Run: headless pygame with SDL's dummy video driver; simulated clock (each Clock.tick advances the game by its frame time, no real sleeping); random seed 0; keys injected as events and as key.get_pressed() state; mouse plan: one left click at the window centre at the start of phase 2, then a move to the lower-right quarter at the start of phase 3.
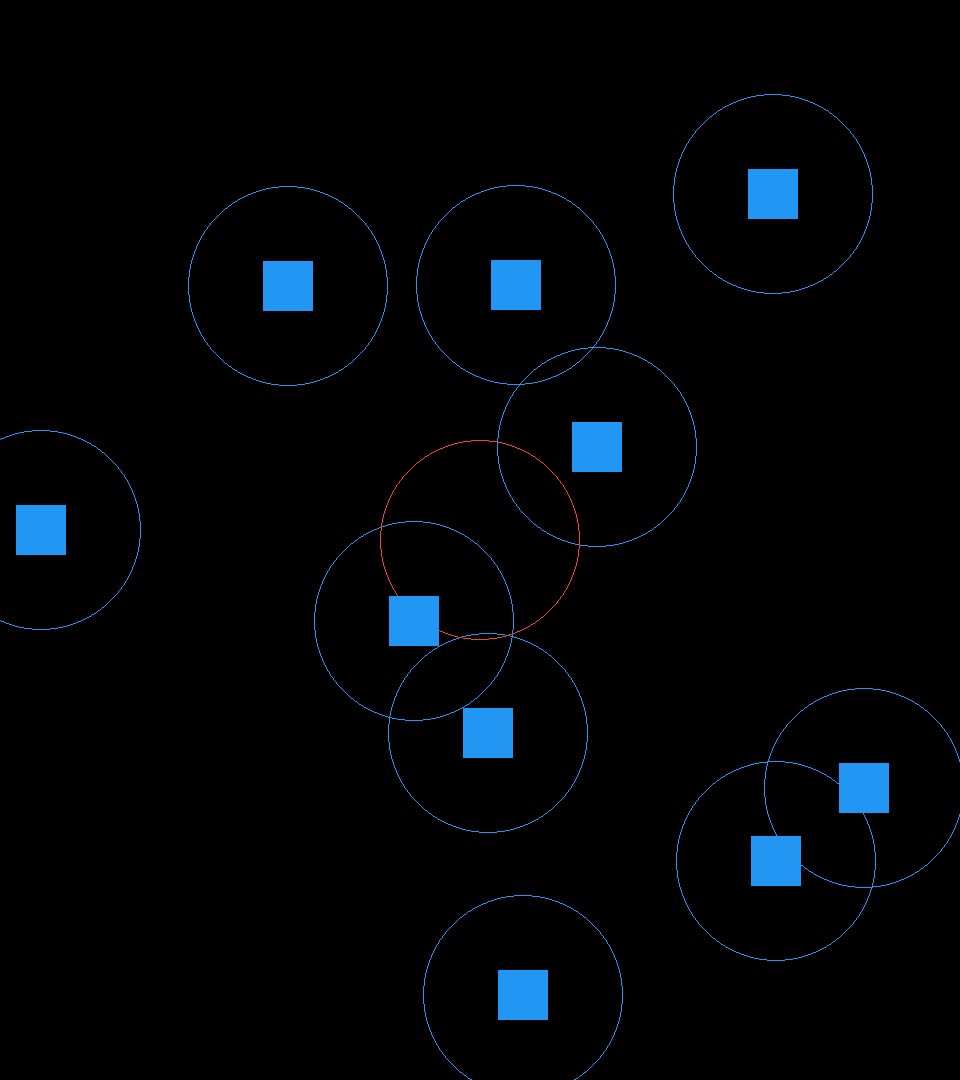
Frame 1 of 4 · flips 1–60 · no input
Frame 2 of 4 · flips 61–180 · clicked the window centre · tapped SPACE, RETURN · held RIGHT (→), D · screen unchanged from frame 1, image omitted
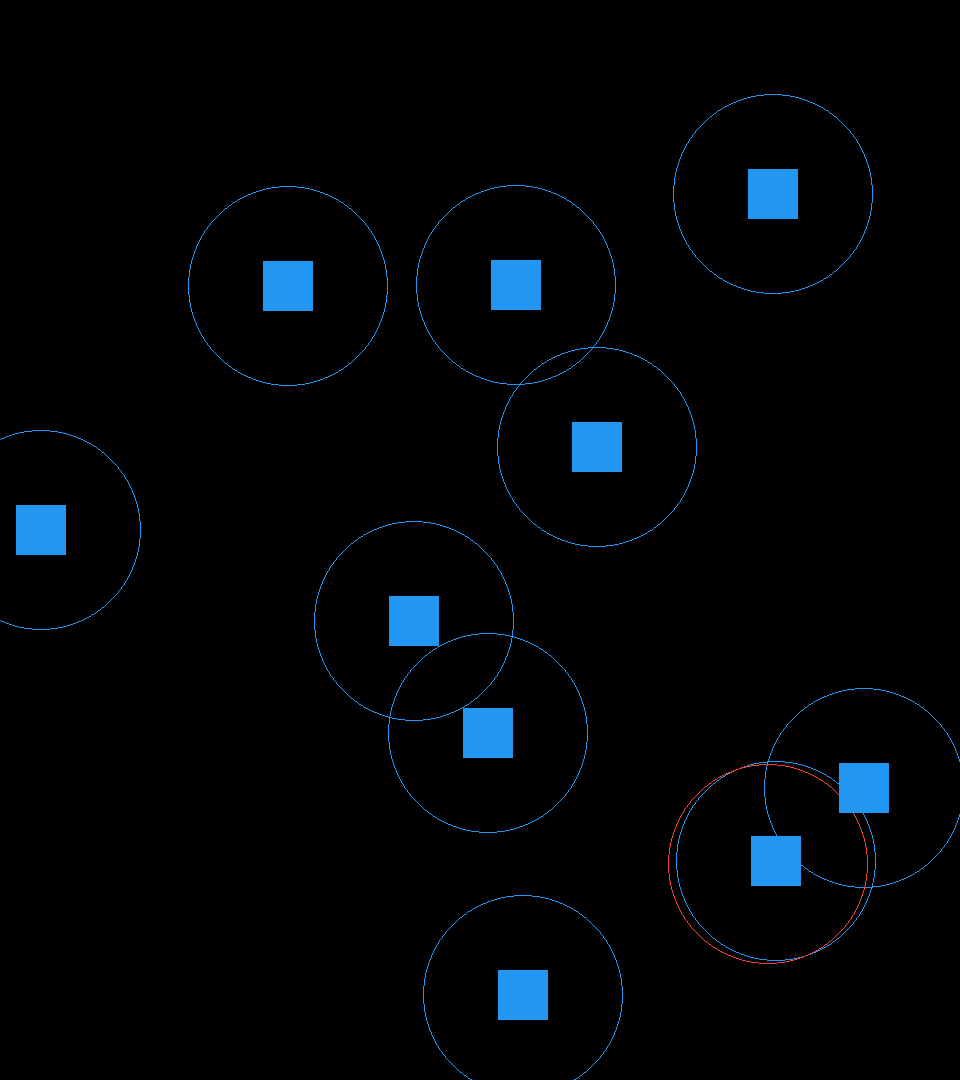
Frame 3 of 4 · flips 181–300 · moved the mouse to the lower-right quarter · held DOWN (↓), S
Frame 4 of 4 · flips 301–420 · held LEFT (←), A, UP (↑), W · screen unchanged from frame 3, image omitted

The pygame program that drew these frames:

import pygame
import os
import math
import random


WIDTH = 960
HEIGHT = 1080
FPS = 60
BLACK = (0, 0, 0)
DARK = (0, 0, 81)
WHITE = (255, 255, 255)
RED = (244, 67, 54)
RED_200 = (239, 154, 154)
GREEN = (0, 255, 0)
BLUE = (33, 150, 243)
choose_pos = (WIDTH/2, HEIGHT/2)
os.environ['SDL_VIDEO_WINDOW_POS'] = "%d,%d" % (WIDTH,0)


class Player(pygame.sprite.Sprite):
    radius = 100
    def __init__(self, pos):
        pygame.sprite.Sprite.__init__(self)
        self.pos = pos
        self.image = pygame.Surface((50, 50))
        self.image.fill(BLUE)
        self.rect = self.image.get_rect()
        self.rect.center = self.pos
    
    def update(self):
        self.rect.x += 5
        if self.rect.left > WIDTH:
            self.rect.right = 0
    
    def show_area(self):
        pygame.draw.circle(screen, BLUE, self.pos, self.radius, 1)

pygame.init()
pygame.mixer.init()
screen = pygame.display.set_mode((WIDTH, HEIGHT))
pygame.display.set_caption("My Game")
clock = pygame.time.Clock()
all_sprites = pygame.sprite.Group()
for i in range(10):
    all_sprites.add(Player((random.randint(0, WIDTH), random.randint(0, HEIGHT))))

def draw_sprites_areas(sprites):
    for sp in sprites:
        sp.show_area()


def is_mouse_intersect_sprites(sprites):
    for sp in sprites:
        if math.hypot(choose_pos[0] - sp.pos[0]) < sp.radius and \
            math.hypot(choose_pos[1] - sp.pos[1]) < sp.radius:
            return True
    return False
         


running = True
while running:
    screen.fill(BLACK)
    
    events = pygame.event.get()
    for event in events:
        if event.type == pygame.QUIT:
            running = False
            
        if event.type == pygame.MOUSEMOTION:
            choose_pos = event.pos
            
    draw_sprites_areas(all_sprites)
    if is_mouse_intersect_sprites(all_sprites):
        pygame.draw.circle(screen, RED, choose_pos, 100, 1)
    else:
        pygame.draw.circle(screen, RED_200, choose_pos, 100, 1)


    
    all_sprites.draw(screen)
    clock.tick(FPS)
    pygame.display.flip()

pygame.quit()
            
        
